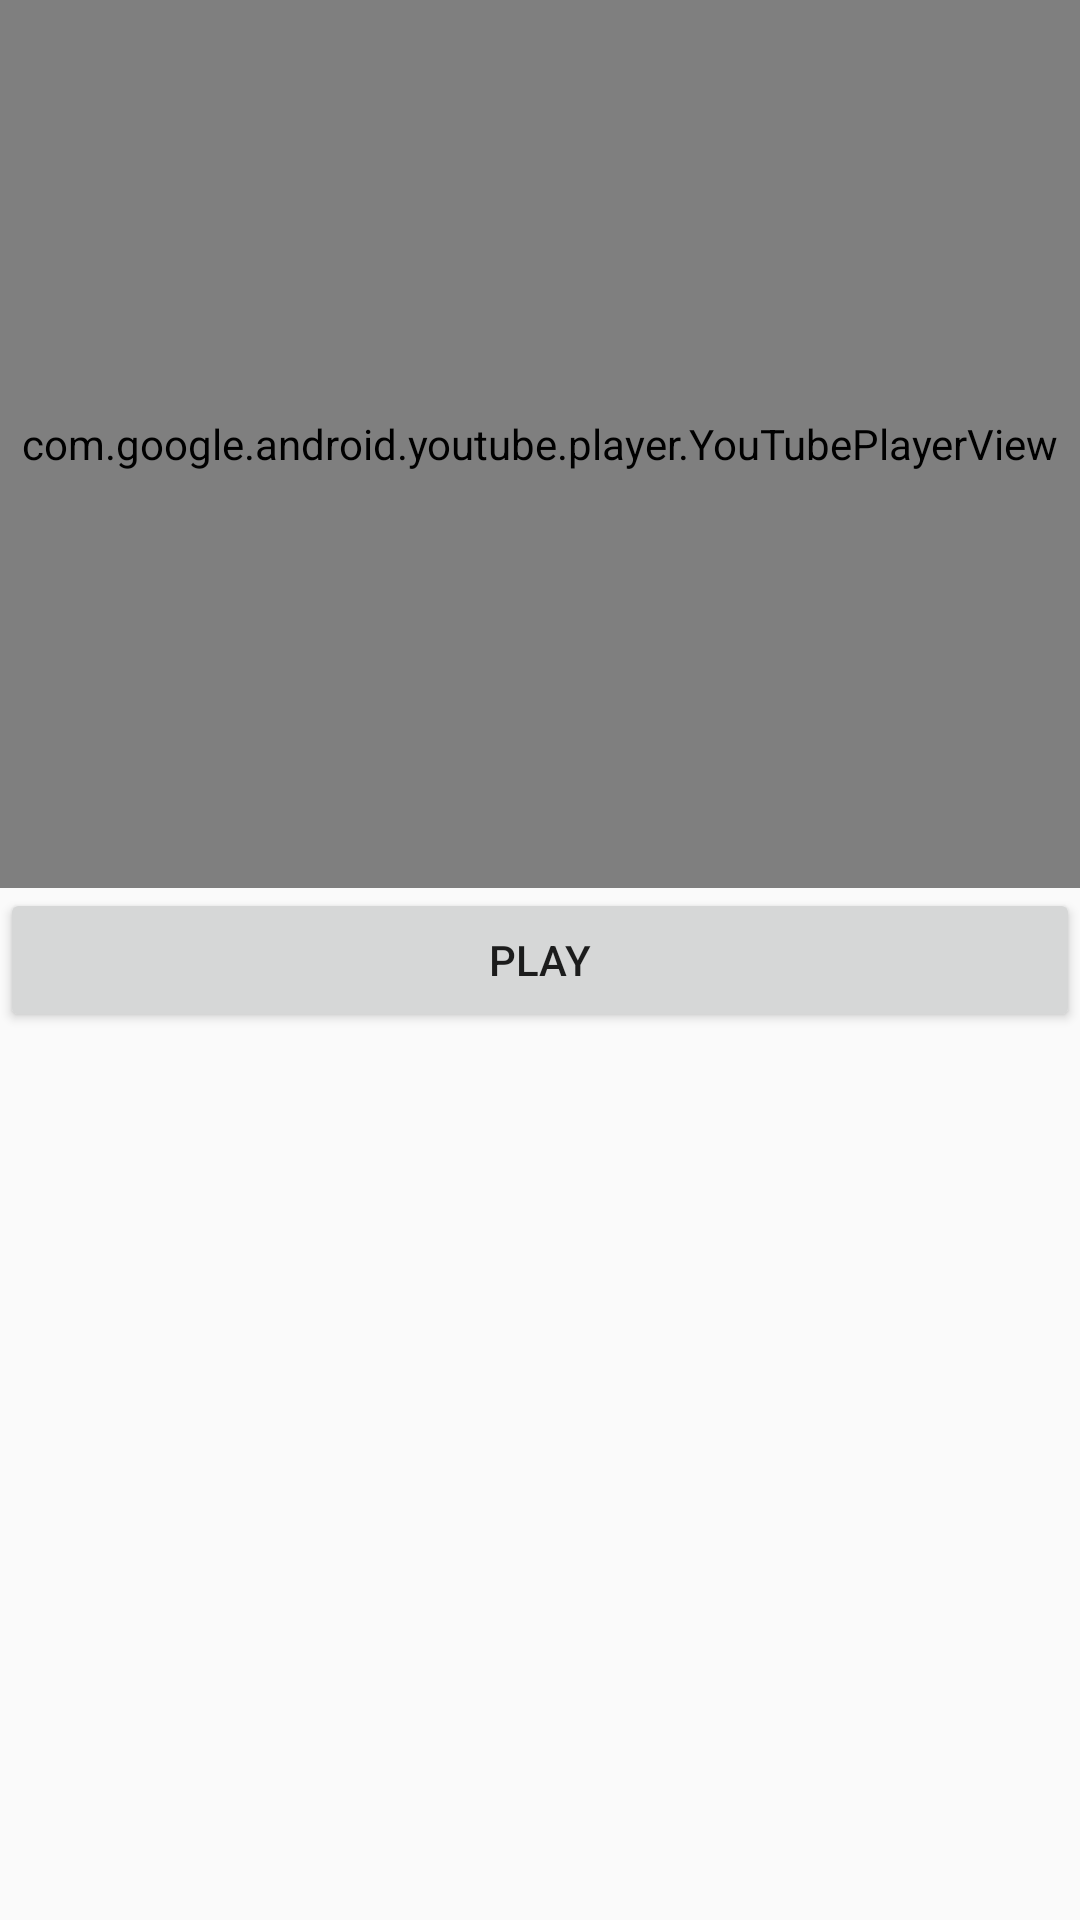

Produce the Android XML layout that renders to this screen, including the resource entries it uses.
<!-- AndroidManifest.xml: application theme AppTheme -->
<!-- res/layout/activity_main.xml -->
<?xml version="1.0" encoding="utf-8"?>
<androidx.constraintlayout.widget.ConstraintLayout xmlns:android="http://schemas.android.com/apk/res/android"
    xmlns:app="http://schemas.android.com/apk/res-auto"
    xmlns:tools="http://schemas.android.com/tools"
    android:layout_width="match_parent"
    android:layout_height="match_parent"
    tools:context=".modules.video.splash.SplashActivity">

    <Button
        android:id="@+id/play_button"
        android:layout_width="match_parent"
        android:layout_height="wrap_content"
        android:text="Play"
        app:layout_constraintBottom_toBottomOf="parent"
        app:layout_constraintEnd_toEndOf="parent"
        app:layout_constraintLeft_toLeftOf="parent"
        app:layout_constraintRight_toRightOf="parent"
        app:layout_constraintStart_toStartOf="parent"
        app:layout_constraintTop_toTopOf="parent" />

    <view
        android:id="@+id/youtube_view"
        class="com.google.android.youtube.player.YouTubePlayerView"
        android:layout_width="match_parent"
        android:layout_height="0dp"
        app:layout_constraintBottom_toTopOf="@+id/play_button"
        app:layout_constraintLeft_toLeftOf="parent"
        app:layout_constraintRight_toRightOf="parent"
        app:layout_constraintTop_toTopOf="parent" />


</androidx.constraintlayout.widget.ConstraintLayout>
<!-- resources referenced by this layout -->
<resources>
  <style parent="Theme.AppCompat.Light.NoActionBar" name="AppTheme">
  
      <item name="colorPrimary">@color/colorAccent</item>
  
      <item name="colorPrimaryDark">@color/colorPrimaryDark</item>
  
      <item name="colorAccent">@color/colorAccent</item>
  
      <item name="actionBarPopupTheme">@style/ThemeOverlay.AppCompat</item>
  
      <item name="android:popupMenuStyle">@style/PopupMenu</item>
  
      <item name="popupMenuStyle">@style/PopupMenu</item>
  
      <item name="textAppearanceLargePopupMenu">@style/VideoOptionsTextAppearanceLarge</item>
  
      <item name="android:textAppearanceLargePopupMenu">@style/VideoOptionsTextAppearanceLarge</item>
  
      <item name="textAppearanceSmallPopupMenu">@style/VideoOptionsTextAppearanceSmall</item>
  
      <item name="android:textAppearanceSmallPopupMenu">@style/VideoOptionsTextAppearanceSmall</item>
  
  </style>
  <color name="colorAccent">#D81B60</color>
  <color name="colorPrimaryDark">#00574B</color>
  <style parent="@android:style/Widget.PopupMenu" name="PopupMenu">
  
      <item name="android:popupBackground">@color/popup_menu</item>
  
  </style>
  
  
      -
  <style parent="@style/TextAppearance.AppCompat.Light.Widget.PopupMenu.Large" name="VideoOptionsTextAppearanceLarge">
  
      <item name="android:textColor">@color/video_cell_text_main</item>
  
  </style>
  
  
      -
  <style parent="@style/TextAppearance.AppCompat.Light.Widget.PopupMenu.Small" name="VideoOptionsTextAppearanceSmall">
  
      <item name="android:textColor">@color/video_cell_text_main</item>
  
  </style>
  
      
  
  
      
  
  
  
      -
  <color name="popup_menu">#FF303030</color>
  <color name="video_cell_text_main">#F5F5F5</color>
</resources>
